Run: headless pygame with SDL's dummy video driver; simulated clock (each Clock.tick advances the game by its frame time, no real sleeping); random seed 0; keys injected as events and as key.get_pressed() state; no mouse input.
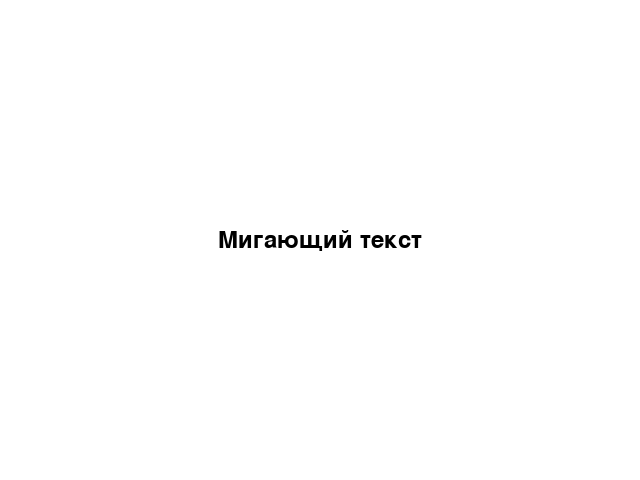
Frame 1 of 4 · flips 1–60 · no input
Frame 2 of 4 · flips 61–180 · tapped SPACE, RETURN · held RIGHT (→), D · screen unchanged from frame 1, image omitted
Frame 3 of 4 · flips 181–300 · held DOWN (↓), S · screen unchanged from frame 2, image omitted
Frame 4 of 4 · flips 301–420 · held LEFT (←), A, UP (↑), W · screen unchanged from frame 3, image omitted

The pygame program that drew these frames:

import pygame

# Инициализация Pygame
pygame.init()

# Создание экрана
screen = pygame.display.set_mode((640, 480))

# Создание объекта шрифта
font = pygame.font.Font(None, 36)

# Переменные для управления миганием
show_text = True
blink_interval = 500  # Интервал в миллисекундах между сменой видимости текста
last_blink_time = pygame.time.get_ticks()

# Основной игровой цикл
running = True
while running:
    # Обработка событий
    for event in pygame.event.get():
        if event.type == pygame.QUIT:
            running = False

    # Очистка экрана
    screen.fill((255, 255, 255))

    # Проверка интервала для мигания текста
    current_time = pygame.time.get_ticks()
    if current_time - last_blink_time >= blink_interval:
        show_text = not show_text  # Инвертируем видимость текста
        last_blink_time = current_time

    # Рисование текста
    if show_text:
        text_surface = font.render("Мигающий текст", True, (0, 0, 0))
        text_rect = text_surface.get_rect(center=(320, 240))
        screen.blit(text_surface, text_rect)

    # Обновление экрана
    pygame.display.flip()

# Завершение игры
pygame.quit()
